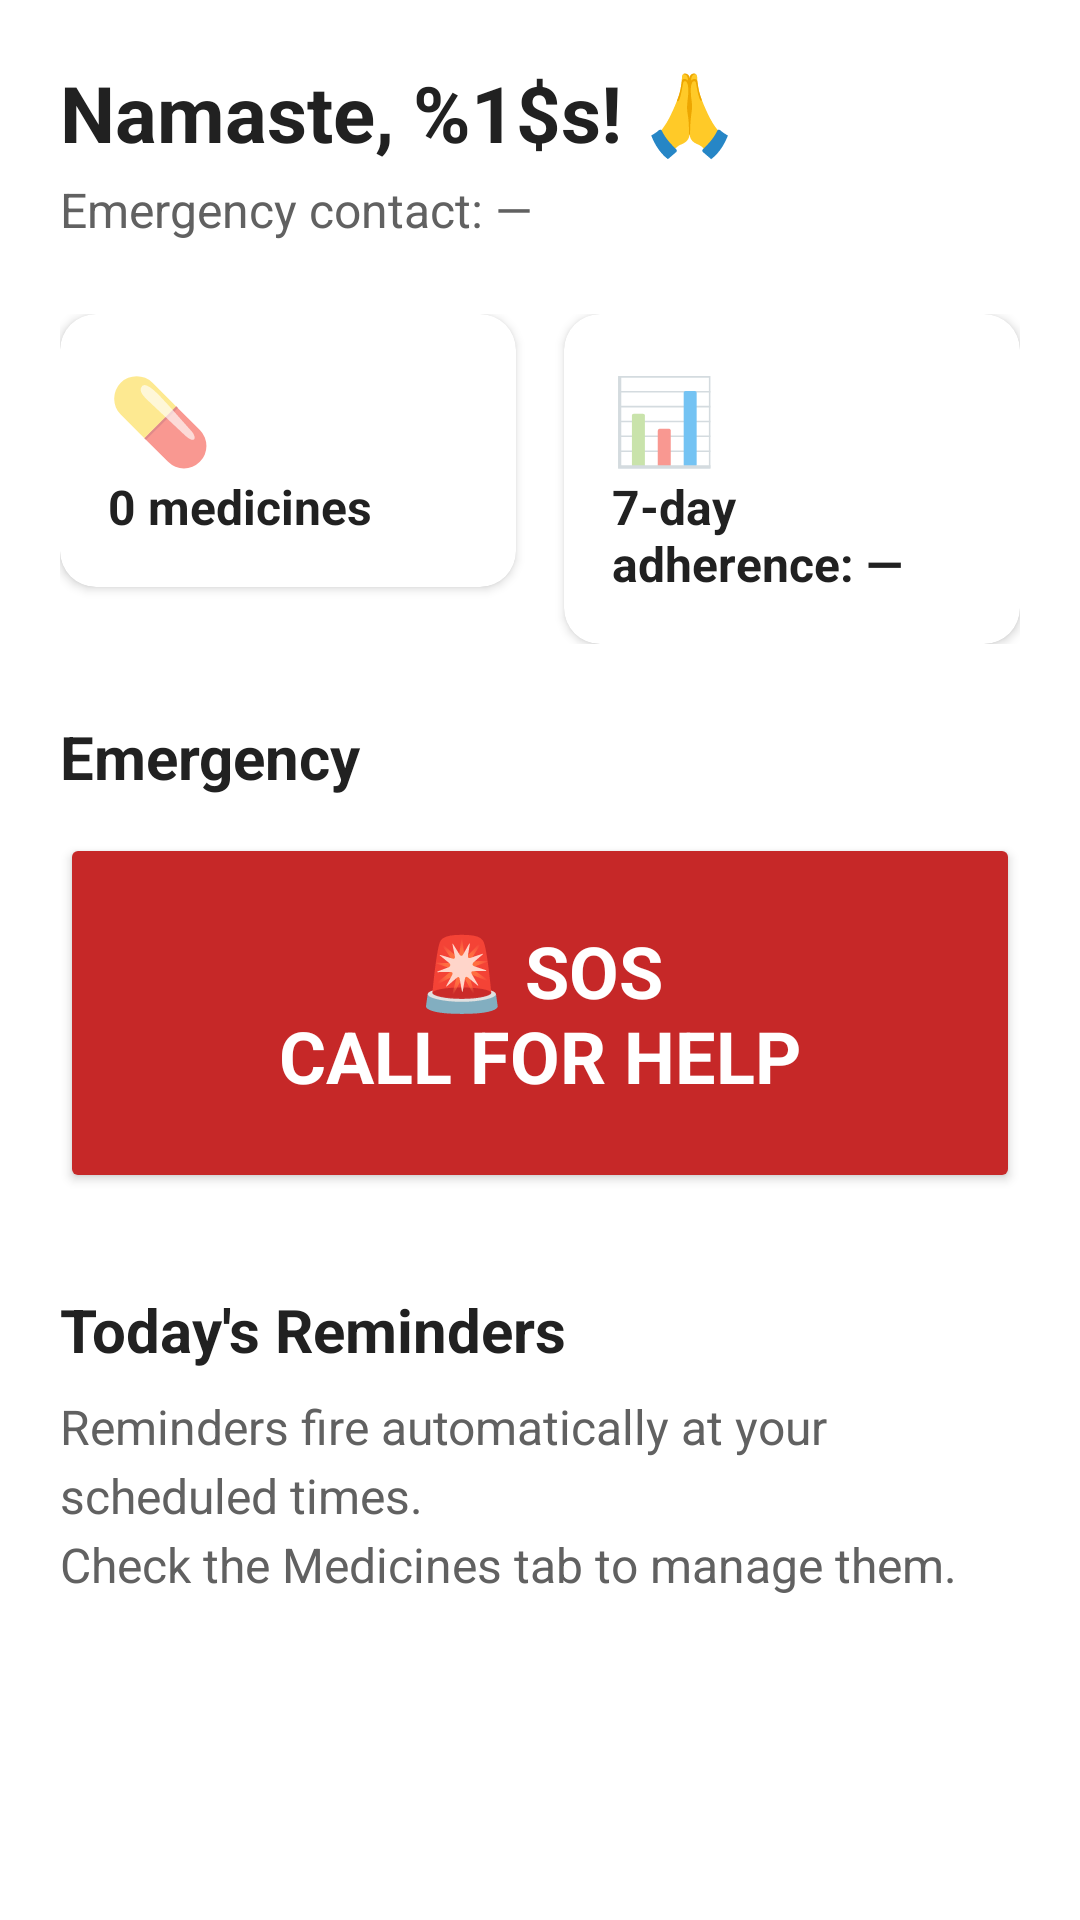

This screen was rendered from an Android layout file. Write that file and the resources it references.
<!-- AndroidManifest.xml: application theme Theme.ArogyaSahaya -->
<!-- res/layout/fragment_home.xml -->
<?xml version="1.0" encoding="utf-8"?>
<ScrollView
    xmlns:android="http://schemas.android.com/apk/res/android"
    xmlns:app="http://schemas.android.com/apk/res-auto"
    android:layout_width="match_parent"
    android:layout_height="match_parent"
    android:background="@color/background_primary">

    <LinearLayout
        android:layout_width="match_parent"
        android:layout_height="wrap_content"
        android:orientation="vertical"
        android:padding="20dp">

        
        <TextView
            android:id="@+id/tv_greeting"
            android:layout_width="match_parent"
            android:layout_height="wrap_content"
            android:text="@string/greeting_format"
            android:textSize="26sp"
            android:textStyle="bold"
            android:textColor="@color/text_primary"
            android:layout_marginBottom="4dp"/>

        <TextView
            android:id="@+id/tv_emergency_contact"
            android:layout_width="match_parent"
            android:layout_height="wrap_content"
            android:text="@string/emergency_contact_none"
            android:textSize="16sp"
            android:textColor="@color/text_secondary"
            android:layout_marginBottom="24dp"/>

        
        <LinearLayout
            android:layout_width="match_parent"
            android:layout_height="wrap_content"
            android:orientation="horizontal"
            android:layout_marginBottom="24dp">

            
            <androidx.cardview.widget.CardView
                android:layout_width="0dp"
                android:layout_height="wrap_content"
                android:layout_weight="1"
                android:layout_marginEnd="8dp"
                app:cardCornerRadius="12dp"
                app:cardElevation="2dp">
                <LinearLayout
                    android:layout_width="match_parent"
                    android:layout_height="wrap_content"
                    android:orientation="vertical"
                    android:padding="16dp">
                    <TextView android:layout_width="wrap_content" android:layout_height="wrap_content"
                        android:text="💊" android:textSize="28sp"/>
                    <TextView
                        android:id="@+id/tv_medicine_count"
                        android:layout_width="wrap_content" android:layout_height="wrap_content"
                        android:text="0 medicines"
                        android:textSize="16sp" android:textStyle="bold"
                        android:textColor="@color/text_primary"/>
                </LinearLayout>
            </androidx.cardview.widget.CardView>

            
            <androidx.cardview.widget.CardView
                android:layout_width="0dp"
                android:layout_height="wrap_content"
                android:layout_weight="1"
                android:layout_marginStart="8dp"
                app:cardCornerRadius="12dp"
                app:cardElevation="2dp">
                <LinearLayout
                    android:layout_width="match_parent"
                    android:layout_height="wrap_content"
                    android:orientation="vertical"
                    android:padding="16dp">
                    <TextView android:layout_width="wrap_content" android:layout_height="wrap_content"
                        android:text="📊" android:textSize="28sp"/>
                    <TextView
                        android:id="@+id/tv_adherence_rate"
                        android:layout_width="wrap_content" android:layout_height="wrap_content"
                        android:text="7-day adherence: —"
                        android:textSize="16sp" android:textStyle="bold"
                        android:textColor="@color/text_primary"/>
                </LinearLayout>
            </androidx.cardview.widget.CardView>

        </LinearLayout>

        
        <TextView
            android:layout_width="match_parent"
            android:layout_height="wrap_content"
            android:text="@string/emergency_label"
            android:textSize="20sp"
            android:textStyle="bold"
            android:textColor="@color/text_primary"
            android:layout_marginBottom="12dp"/>

        <Button
            android:id="@+id/btn_sos"
            android:layout_width="match_parent"
            android:layout_height="120dp"
            android:text="@string/sos_button_label"
            android:textSize="24sp"
            android:textStyle="bold"
            android:textColor="@color/white"
            android:backgroundTint="@color/sos_red"
            android:layout_marginBottom="32dp"/>

        
        <TextView
            android:layout_width="match_parent"
            android:layout_height="wrap_content"
            android:text="@string/todays_reminders"
            android:textSize="20sp"
            android:textStyle="bold"
            android:textColor="@color/text_primary"
            android:layout_marginBottom="8dp"/>

        <TextView
            android:layout_width="match_parent"
            android:layout_height="wrap_content"
            android:text="@string/reminders_info"
            android:textSize="16sp"
            android:textColor="@color/text_secondary"
            android:lineSpacingExtra="4dp"/>

    </LinearLayout>
</ScrollView>
<!-- resources referenced by this layout -->
<resources>
  <color name="background_primary">#FFFFFF</color>
  <color name="sos_red">#C62828</color>
  <color name="text_primary">#212121</color>
  <color name="text_secondary">#616161</color>
  <color name="white">#FFFFFF</color>
  <string name="emergency_contact_none">Emergency contact: —</string>
  <string name="emergency_label">Emergency</string>
  <string name="greeting_format">Namaste, %1$s! 🙏</string>
  <string name="reminders_info">Reminders fire automatically at your scheduled times.\nCheck the Medicines tab to manage them.</string>
  <string name="sos_button_label">🚨  SOS\nCALL FOR HELP</string>
  <string name="todays_reminders">Today\'s Reminders</string>
  <style name="Theme.ArogyaSahaya" parent="Theme.MaterialComponents.DayNight.NoActionBar">
          <item name="colorPrimary">@color/primary</item>
          <item name="colorPrimaryDark">@color/primary_dark</item>
          <item name="colorAccent">@color/primary</item>
          <item name="android:textColorPrimary">@color/text_primary</item>
          <item name="android:textColorSecondary">@color/text_secondary</item>
          <item name="android:fontFamily">sans-serif</item>
          
          <item name="android:textSize">18sp</item>
          <item name="android:windowBackground">@color/background_primary</item>
      </style>
  <color name="primary">#1565C0</color>
  <color name="primary_dark">#0D47A1</color>
</resources>
